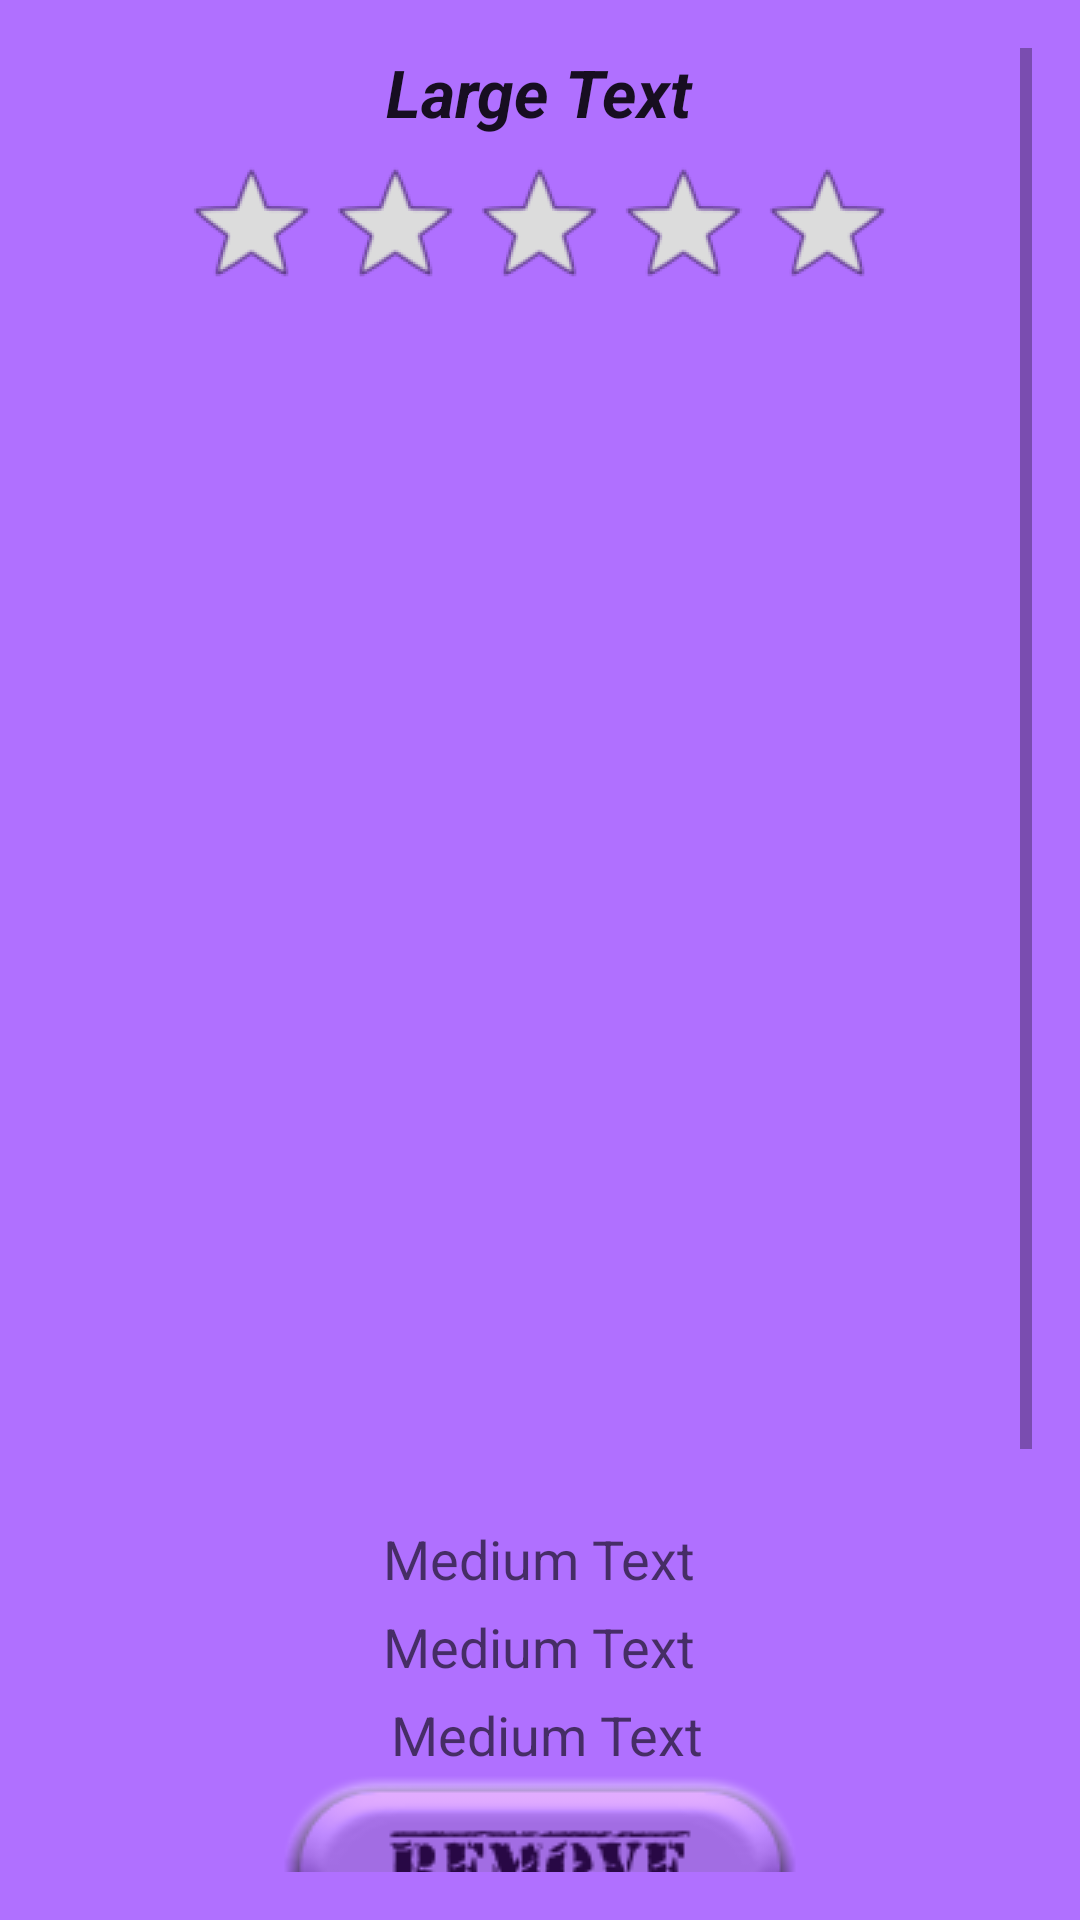

The Android layout XML behind this screen, and the referenced resources:
<!-- AndroidManifest.xml: application theme AppTheme -->
<!-- res/layout/activity_show_info.xml -->
<LinearLayout xmlns:android="http://schemas.android.com/apk/res/android"
    xmlns:tools="http://schemas.android.com/tools"
    android:layout_width="match_parent"
    android:layout_height="match_parent"
    android:background="#B070FF"
    android:orientation="vertical"
    android:paddingBottom="@dimen/activity_vertical_margin"
    android:paddingLeft="@dimen/activity_horizontal_margin"
    android:paddingRight="@dimen/activity_horizontal_margin"
    android:paddingTop="@dimen/activity_vertical_margin"
    tools:context="com.spstanchev.tvseries.activities.ShowInfoActivity">


    <ScrollView
        android:id="@+id/scrollView"
        android:layout_width="match_parent"
        android:layout_height="match_parent"
        android:layout_gravity="center_horizontal">

        <LinearLayout
            android:layout_width="match_parent"
            android:layout_height="match_parent"
            android:orientation="vertical">

            <TextView
                android:id="@+id/showInfoName"
                android:layout_width="wrap_content"
                android:layout_height="wrap_content"
                android:layout_gravity="center_horizontal"
                android:textStyle="bold|italic"
                android:text="Large Text"
                android:textAppearance="?android:attr/textAppearanceLarge"
                android:layout_marginBottom="@dimen/margin_bottom_5dp"/>

            <RatingBar
                android:layout_width="wrap_content"
                android:layout_height="wrap_content"
                android:id="@+id/showInfoRating"
                android:stepSize="0.5"
                android:numStars="5"
                android:layout_gravity="center_horizontal"
                android:progressDrawable="@xml/ratingbar_yellow"
                android:isIndicator="true" />

            <ImageView
                android:id="@+id/imageViewLarge"
                android:layout_width="250dp"
                android:layout_height="400dp"
                android:layout_gravity="center_horizontal" />

            <TextView
                android:id="@+id/showInfoPremiered"
                android:layout_width="wrap_content"
                android:layout_height="wrap_content"
                android:layout_gravity="center_horizontal"
                android:text="Medium Text"
                android:textAppearance="?android:attr/textAppearanceMedium"
                android:layout_marginBottom="@dimen/margin_bottom_5dp"/>

            <TextView
                android:id="@+id/showInfoStatus"
                android:layout_width="wrap_content"
                android:layout_height="wrap_content"
                android:layout_gravity="center_horizontal"
                android:text="Medium Text"
                android:textAppearance="?android:attr/textAppearanceMedium"
                android:layout_marginBottom="@dimen/margin_bottom_5dp"/>

            <TextView
                android:id="@+id/showInfoSummary"
                android:layout_width="wrap_content"
                android:layout_height="wrap_content"
                android:layout_gravity="center_horizontal"
                android:paddingLeft="5dp"
                android:text="Medium Text"
                android:textAppearance="?android:attr/textAppearanceMedium"/>

            <ImageButton
                android:id="@+id/imageButtonRemove"
                android:layout_width="wrap_content"
                android:layout_height="wrap_content"
                android:layout_gravity="center_horizontal"
                android:background="@drawable/custom_btn_remove_show_purple"
                android:layout_marginBottom="@dimen/margin_bottom_5dp"/>

            <ImageButton
                android:id="@+id/imageButtonEpisodes"
                android:layout_width="wrap_content"
                android:layout_height="wrap_content"
                android:layout_gravity="center_horizontal"
                android:background="@drawable/custom_btn_episodes"
                android:layout_marginBottom="@dimen/margin_bottom_5dp"/>

            <ImageButton
                android:id="@+id/imageButtonTvMaze"
                android:layout_width="wrap_content"
                android:layout_height="wrap_content"
                android:layout_gravity="center_horizontal"
                android:background="@drawable/custom_btn_tv_maze_purple"
                android:layout_marginBottom="@dimen/margin_bottom_5dp"/>


        </LinearLayout>
    </ScrollView>

</LinearLayout>
<!-- resources referenced by this layout -->
<resources>
  <dimen name="activity_horizontal_margin">16dp</dimen>
  <dimen name="activity_vertical_margin">16dp</dimen>
  <dimen name="margin_bottom_5dp">5dp</dimen>
  <!-- drawable custom_btn_episodes (drawable) -->
  <?xml version="1.0" encoding="utf-8"?>
  <selector xmlns:android="http://schemas.android.com/apk/res/android">
      <item android:drawable="@drawable/episodes_pressed" android:state_pressed="true" />
      <item android:drawable="@drawable/episodes_focused" android:state_focused="true" />
      <item android:drawable="@drawable/episodes_default" />
  </selector>
  <!-- drawable custom_btn_remove_show_purple (drawable) -->
  <?xml version="1.0" encoding="utf-8"?>
  <selector xmlns:android="http://schemas.android.com/apk/res/android">
      <item android:drawable="@drawable/remove_purple_pressed" android:state_pressed="true" />
      <item android:drawable="@drawable/remove_purple_focused" android:state_focused="true" />
      <item android:drawable="@drawable/remove_purple_default" />
  </selector>
  <!-- drawable custom_btn_tv_maze_purple (drawable) -->
  <?xml version="1.0" encoding="utf-8"?>
  <selector xmlns:android="http://schemas.android.com/apk/res/android">
      <item android:drawable="@drawable/tv_maze_purple_pressed" android:state_pressed="true" />
      <item android:drawable="@drawable/tv_maze_purple_default" />
  </selector>
  <style name="AppTheme" parent="Theme.AppCompat.Light.DarkActionBar">
          
      </style>
  <!-- drawable episodes_pressed: png bitmap (drawable, 15039 bytes) -->
  <!-- drawable episodes_focused: png bitmap (drawable, 16084 bytes) -->
  <!-- drawable episodes_default: png bitmap (drawable, 12249 bytes) -->
  <!-- drawable remove_purple_pressed: png bitmap (drawable, 14081 bytes) -->
  <!-- drawable remove_purple_focused: png bitmap (drawable, 15034 bytes) -->
  <!-- drawable remove_purple_default: png bitmap (drawable, 11262 bytes) -->
  <!-- drawable tv_maze_purple_pressed: png bitmap (drawable, 16383 bytes) -->
  <!-- drawable tv_maze_purple_default: png bitmap (drawable, 7119 bytes) -->
</resources>
